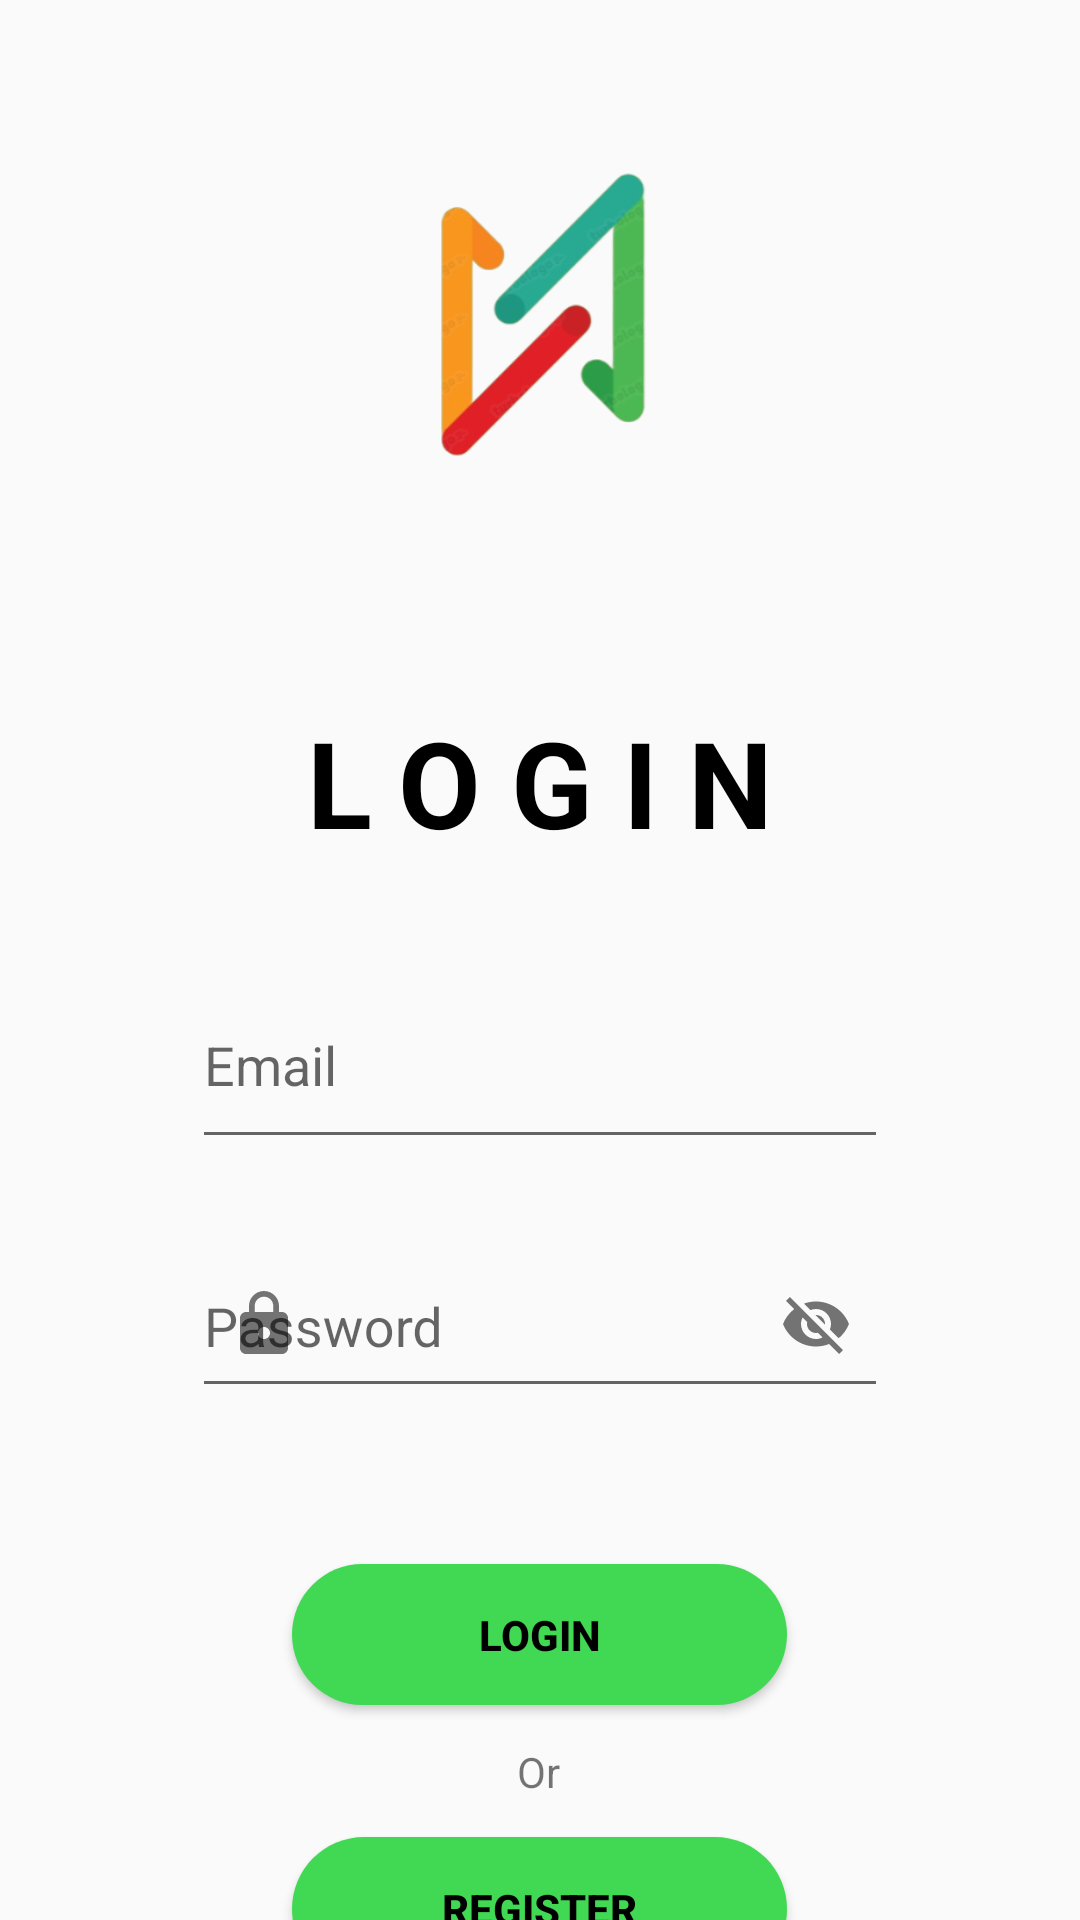

Android layout source for this screen:
<!-- AndroidManifest.xml: application theme Theme.AduraApp -->
<!-- res/layout/activity_login.xml -->
<?xml version="1.0" encoding="utf-8"?>
<androidx.constraintlayout.widget.ConstraintLayout xmlns:android="http://schemas.android.com/apk/res/android"
    xmlns:app="http://schemas.android.com/apk/res-auto"
    xmlns:tools="http://schemas.android.com/tools"
    android:layout_width="match_parent"
    android:layout_height="match_parent"
    android:onClick="onButtonLoginClicked"
    tools:context=".LoginActivity">

    <ImageView
        android:id="@+id/imageLogo"
        android:layout_width="179dp"
        android:layout_height="130dp"
        android:layout_marginTop="40dp"
        android:contentDescription="@string/logo_adura"
        app:layout_constraintEnd_toEndOf="parent"
        app:layout_constraintStart_toStartOf="parent"
        app:layout_constraintTop_toTopOf="parent"
        app:srcCompat="@drawable/logo_adura" />

    <TextView
        android:id="@+id/textRegister"
        android:layout_width="wrap_content"
        android:layout_height="wrap_content"
        android:layout_marginTop="64dp"
        android:letterSpacing="0.25"
        android:text="LOGIN"
        android:textColor="#000000"
        android:textSize="40sp"
        android:textStyle="bold"
        app:layout_constraintEnd_toEndOf="@+id/imageLogo"
        app:layout_constraintStart_toStartOf="@+id/imageLogo"
        app:layout_constraintTop_toBottomOf="@+id/imageLogo" />

    <com.google.android.material.textfield.TextInputLayout
        android:id="@+id/textLayoutUsername"
        android:layout_width="0dp"
        android:layout_height="wrap_content"
        android:layout_marginStart="64dp"
        android:layout_marginTop="24dp"
        android:layout_marginEnd="64dp"
        android:hint="@string/email"
        app:endIconMode="clear_text"
        app:layout_constraintEnd_toEndOf="parent"
        app:layout_constraintStart_toStartOf="parent"
        app:layout_constraintTop_toBottomOf="@+id/textRegister"
        app:startIconDrawable="@drawable/ic_username">

        <com.google.android.material.textfield.TextInputEditText
            android:id="@+id/email"
            android:layout_width="match_parent"
            android:layout_height="64dp" />
    </com.google.android.material.textfield.TextInputLayout>

    <com.google.android.material.textfield.TextInputLayout
        android:id="@+id/textLayoutPassword"
        android:layout_width="0dp"
        android:layout_height="wrap_content"
        android:layout_marginStart="64dp"
        android:layout_marginTop="16dp"
        android:layout_marginEnd="64dp"
        android:hint="@string/password"
        app:endIconMode="password_toggle"
        app:layout_constraintEnd_toEndOf="parent"
        app:layout_constraintStart_toStartOf="parent"
        app:layout_constraintTop_toBottomOf="@+id/textLayoutUsername"
        app:startIconDrawable="@drawable/ic_lock">

        <com.google.android.material.textfield.TextInputEditText
            android:id="@+id/password"
            android:layout_width="match_parent"
            android:layout_height="56dp" />

    </com.google.android.material.textfield.TextInputLayout>

    <Button
        android:id="@+id/buttonLogin"
        android:layout_width="165dp"
        android:layout_height="47dp"
        android:layout_marginTop="52dp"
        android:background="@drawable/corner_kirimsimpan"
        android:onClick="onButtonLoginClicked"
        android:text="@string/login"
        android:textColor="#000000"
        android:textStyle="bold"
        app:layout_constraintEnd_toEndOf="@+id/textLayoutPassword"
        app:layout_constraintHorizontal_bias="0.498"
        app:layout_constraintStart_toStartOf="@+id/textLayoutPassword"
        app:layout_constraintTop_toBottomOf="@+id/textLayoutPassword" />

    <Button
        android:id="@+id/buttonRegister"
        android:layout_width="165dp"
        android:layout_height="wrap_content"
        android:layout_marginTop="44dp"
        android:background="@drawable/corner_kirimsimpan"
        android:onClick="onButtonRegisterClicked"
        android:text="@string/register"
        android:textColor="#000000"
        android:textStyle="bold"
        app:layout_constraintEnd_toEndOf="@+id/buttonLogin"
        app:layout_constraintHorizontal_bias="0.0"
        app:layout_constraintStart_toStartOf="@+id/buttonLogin"
        app:layout_constraintTop_toBottomOf="@+id/buttonLogin" />

    <TextView
        android:id="@+id/textViewOr"
        android:layout_width="wrap_content"
        android:layout_height="wrap_content"
        android:text="Or"
        app:layout_constraintBottom_toTopOf="@+id/buttonRegister"
        app:layout_constraintEnd_toEndOf="@+id/buttonLogin"
        app:layout_constraintHorizontal_bias="0.498"
        app:layout_constraintStart_toStartOf="@+id/buttonLogin"
        app:layout_constraintTop_toBottomOf="@+id/buttonLogin" />

</androidx.constraintlayout.widget.ConstraintLayout>
<!-- resources referenced by this layout -->
<resources>
  <!-- drawable corner_kirimsimpan (drawable) -->
  <?xml version="1.0" encoding="utf-8"?>
  <shape xmlns:android="http://schemas.android.com/apk/res/android">
      <corners android:bottomRightRadius="45dp"
          android:bottomLeftRadius="45dp"
          android:topLeftRadius="45dp"
          android:topRightRadius="45dp"/>
      <solid android:color="@color/hijau"/>
  </shape>
  <!-- drawable ic_lock (drawable) -->
  <vector android:height="24dp" android:tint="#000000"
      android:viewportHeight="24" android:viewportWidth="24"
      android:width="24dp" xmlns:android="http://schemas.android.com/apk/res/android">
      <path android:fillColor="@android:color/white" android:pathData="M18,8h-1L17,6c0,-2.76 -2.24,-5 -5,-5S7,3.24 7,6v2L6,8c-1.1,0 -2,0.9 -2,2v10c0,1.1 0.9,2 2,2h12c1.1,0 2,-0.9 2,-2L20,10c0,-1.1 -0.9,-2 -2,-2zM12,17c-1.1,0 -2,-0.9 -2,-2s0.9,-2 2,-2 2,0.9 2,2 -0.9,2 -2,2zM15.1,8L8.9,8L8.9,6c0,-1.71 1.39,-3.1 3.1,-3.1 1.71,0 3.1,1.39 3.1,3.1v2z"/>
  </vector>
  <!-- drawable logo_adura: png bitmap (drawable, 46779 bytes) -->
  <string name="email">Email</string>
  <string name="login">Login</string>
  <string name="logo_adura">Logo Adura</string>
  <string name="password">Password</string>
  <string name="register">Register</string>
  <style name="Theme.AduraApp" parent="Base.Theme.AduraApp" />
  <color name="hijau">#41d953</color>
  <style name="Base.Theme.AduraApp" parent="Theme.AppCompat.Light.NoActionBar">
          
          
      </style>
</resources>
